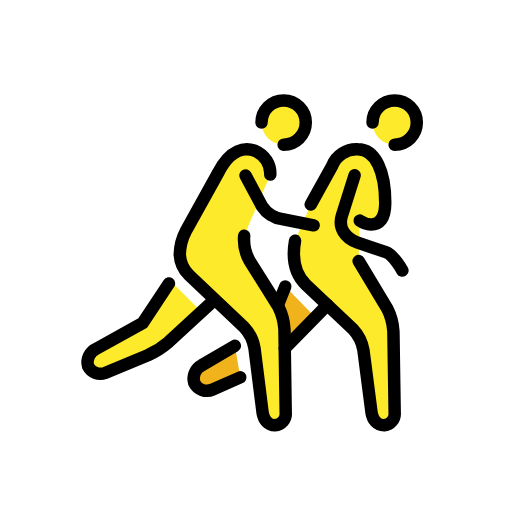
t = 0.00 s
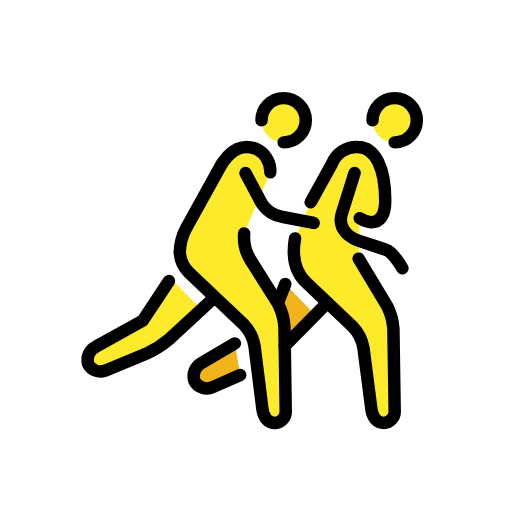
t = 0.48 s
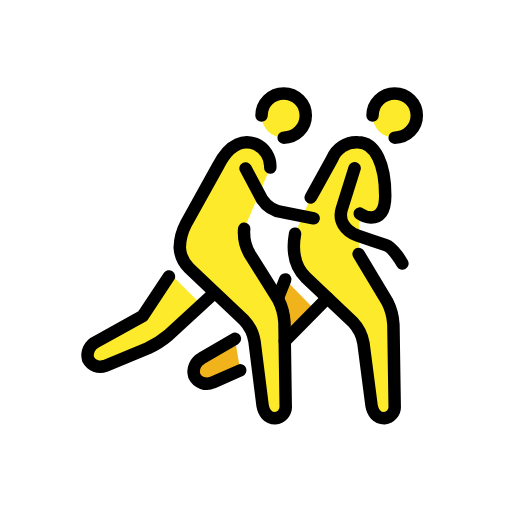
t = 1.43 s
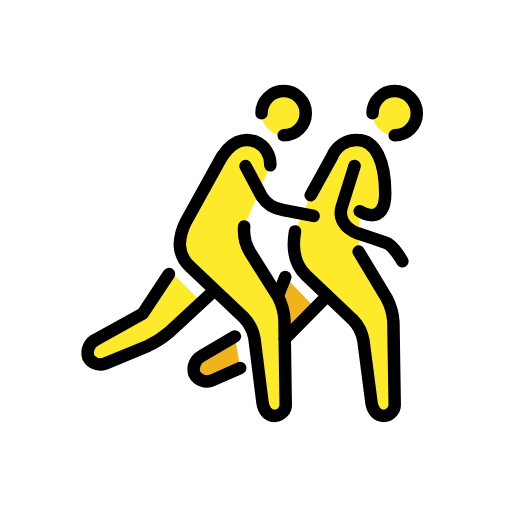
t = 1.90 s
t = 2.38 s: frame unchanged from t = 1.43 s, image omitted
t = 3.33 s: frame unchanged from t = 0.48 s, image omitted

The animated SVG that drew these frames (rendered in a browser with its animation timeline set to each time). Animation: 1 SMIL element (animateTransform=1); one cycle of 3.80 s, repeats indefinitely.

<?xml version='1.0' encoding='utf-8'?>
<svg xmlns="http://www.w3.org/2000/svg" id="emoji" viewBox="-5 -5 82 82" width="200" height="200" role="img">
  <title>OpenMoji: evacuate</title><g><g id="skin">
    <path fill="#fcea2b" d="m27.2646,44.9249l-5.2875,4.873c-.998.8487-2.1085,1.5554-3.3,2.1l-6.85,2.84c-1.0385.3762-2.1952-.0727-2.708-1.051-.3284-1.1236.2152-2.3183,1.2781-2.8089l7.4659-4.1523,4.4669-6.7372,4.9346,4.9364Z" />
    <path fill="#fcea2b" d="m38.2887,22.9679c.0769-1.6449-.8817-3.1627-2.4-3.8-1.6-.6-4-.4-6,3.6l-5.1,9.2c-.6218,1.1727-.964,2.4732-1,3.8h0c.076,1.2473.6102,2.4226,1.5,3.3l8.77,8.3c.8939.9378,1.4861,2.1222,1.7,3.4l1.3,10.34c.2,1.1.8036,2,2,2,1.009-.0678,1.7719-.9407,1.7041-1.9497-.0011-.0168-.0025-.0336-.0041-.0503l-.2-13.34c-.0715-1.2896-.4121-2.55-1-3.7l-4.57-7.27c-.6972-1.227-1.0051-2.6369-.8829-4.0428l4.1829-9.7872Z" />
    <path fill="#fcea2b" d="m52.4384,36.7979l4.57,7.6c.5879,1.15.9285,2.4104,1,3.7l.2,13.01c.0956,1.0067-.643,1.9003-1.6497,1.9959-.0168.0016-.0335.003-.0503.0041-1.1535,0-1.8-.9-2-2l-1.3-10.01c-.2139-1.2778-.8061-2.4622-1.7-3.4l-7.5093-7.1069c-1.4087-1.3672-2.4043-3.342-1.7459-7.0311l2.5078-5.7907c1.3838-2.488,2.9193-5.256,3.4268-6.1983.654-1.6745,2.3028-2.7458,4.0986-2.663,2.9,0,4.4127,3.6152,4.4127,8.5632,0,2.6268-.9661,3.4846-2.2935,3.4846-.6439-.0529-1.2632-.2715-1.7977-.6345l-.1695,6.4767Z" />
    <circle cx="40.4288" cy="14.6334" r="3.5434" fill="#fcea2b" />
    <circle cx="58.2085" cy="14.6334" r="3.5434" fill="#fcea2b" />
  </g>
  <g id="skin-shadow">
    <path fill="#f1b31c" d="m33.4786,55.438l-4.4033,1.9405c-1.1027.5162-2.4159.0593-2.96-1.03-.3336-1.0873.1393-2.2597,1.134-2.8112l5.3683-3.1564.861,5.0571Z" />
    <path fill="#f1b31c" d="m39.5587,43.738l1.1313-2.862,4.7949,4.95-4.8765,4.95c.2314-2.3966-.1291-4.8133-1.0497-7.038Z" />
  </g>
  <g id="color">
    <polygon fill="#fff" points="36.111 31.4131 37.7696 32.8456 40.1822 32.8456 40.1822 36.3137 40.4838 38.1986 38.9759 39.6311 37.3173 36.3137 36.1864 33.298 36.111 31.4131" />
    <polygon fill="#fff" points="27.1846 47.967 29.1284 46.1486 32.0128 48.594 28.5641 50.2871 27.1846 47.967" />
  </g>
  <g id="line">
    <path fill="none" stroke="#000" stroke-linecap="round" stroke-linejoin="round" stroke-width="2" d="m29.2471,43.0979l-7.27,6.7c-.998.8487-2.1085,1.5554-3.3,2.1l-6.85,2.84c-1.0385.3762-2.1952-.0727-2.708-1.051-.3284-1.1236.2152-2.3183,1.2781-2.8089l7.4659-4.1523,4.2008-6.3357" />
    <path fill="none" stroke="#000" stroke-linecap="round" stroke-linejoin="round" stroke-width="2" d="m38.2887,22.9679c.0769-1.6449-.8817-3.1627-2.4-3.8-1.6-.6-4-.4-6,3.6l-5.1,9.2c-.6218,1.1727-.964,2.4732-1,3.8h0c.076,1.2473.6102,2.4226,1.5,3.3l8.77,8.3c.8939.9378,1.4861,2.1222,1.7,3.4l1.3,10.34c.2,1.1.8036,2,2,2,1.009-.0678,1.7719-.9407,1.7041-1.9497-.0011-.0168-.0025-.0336-.0041-.0503l-.2-13.34c-.0715-1.2896-.4121-2.55-1-3.7l-4.57-7.27c-.6972-1.227-1.0051-2.6369-.8829-4.0428" />
    <path fill="none" stroke="#000" stroke-linecap="round" stroke-linejoin="round" stroke-width="2" d="m45.2288,31.0877l-5.02-.99c-1.3262-.201-2.5062-.952-3.25-2.0683l-2.63-4.9317" />
    <path fill="none" stroke="#000" stroke-linecap="round" stroke-linejoin="round" stroke-width="2" d="m51.7888,23.0682l-2.0588,6.5472c-.5378,1.786.4268,3.4645,2.5609,4.2469,0,0,3.6555,1.2354,4.5027,1.5134,1.2347.4052,2.65,2.963,2.65,2.963" />
    <path fill="none" stroke="#000" stroke-linecap="round" stroke-linejoin="round" stroke-width="2" d="m44.761,27.7692c1.3838-2.488,2.9193-5.256,3.4268-6.1983.654-1.6745,2.3028-2.7458,4.0986-2.663,2.9,0,4.4127,3.6152,4.4127,8.5632,0,2.6268-.9693,3.4846-2.26,3.4846-.656-.0423-1.2884-.2605-1.8309-.6317" />
    <path fill="none" stroke="#000" stroke-linecap="round" stroke-linejoin="round" stroke-width="2" d="m52.4384,36.7979l4.57,7.6c.5879,1.15.9285,2.4104,1,3.7l.2,13.01c.0956,1.0067-.643,1.9003-1.6497,1.9959-.0168.0016-.0335.003-.0503.0041-1.1535,0-1.8-.9-2-2l-1.3-10.01c-.2139-1.2778-.8061-2.4622-1.7-3.4l-7.5093-7.1069c-1.4087-1.3672-2.4043-3.342-1.7459-7.0311" />
    <path fill="none" stroke="#000" stroke-linecap="round" stroke-linejoin="round" stroke-width="2" d="m47.4372,43.8448l-6.8284,6.9316" />
    <path fill="none" stroke="#000" stroke-linecap="round" stroke-linejoin="round" stroke-width="2" d="m40.69,40.876l-1.1317,2.862" />
    <path fill="none" stroke="#000" stroke-linecap="round" stroke-linejoin="round" stroke-width="2" d="m33.4786,55.438l-4.4033,1.9405c-1.1027.5162-2.4159.0593-2.96-1.03-.3336-1.0873.1393-2.2597,1.134-2.8112l5.3683-3.1564" />
    <path fill="none" stroke="#000" stroke-linecap="round" stroke-linejoin="round" stroke-width="2" d="m36.8854,14.6334c0-1.957,1.5864-3.5434,3.5434-3.5434s3.5434,1.5864,3.5434,3.5434-1.5864,3.5434-3.5434,3.5434h0" />
    <path fill="none" stroke="#000" stroke-linecap="round" stroke-linejoin="round" stroke-width="2" d="m54.6651,14.6334c0-1.957,1.5864-3.5434,3.5434-3.5434s3.5434,1.5864,3.5434,3.5434-1.5864,3.5434-3.5434,3.5434h0" />
  </g>
<animateTransform attributeName="transform" type="translate" values="0 0;0 -1.5;0 0" dur="3.8s" repeatCount="indefinite" /></g></svg>
